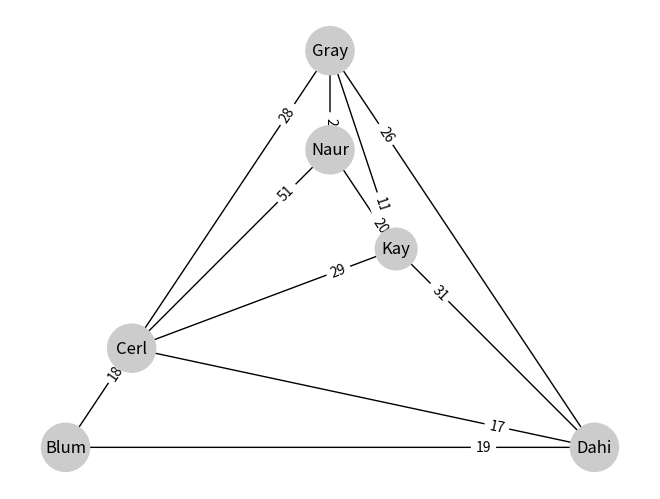

The script that saved this image:
import matplotlib.pyplot as plt
import networkx as nx

class VerticeGrafoPonderado:
  def __init__(self, valor):
    self.valor = valor
    self.vizinhos = {}

  def __repr__(self):
    return str(self.valor)

class GrafoPonderado:
  def __init__(self):
    self.vertices = []

  def cria_vertice(self, valor):
    vertice = VerticeGrafoPonderado(valor)
    self.vertices.append(vertice)
    return vertice

  def adiciona_aresta(self, v1, v2, peso=1):
    v1.vizinhos[v2] = peso
    v2.vizinhos[v1] = peso  # Adiciona a aresta bidirecionalmente

  def desenha(self):
    g = nx.Graph()
    for vertice in self.vertices:
      g.add_node(vertice)
      for vizinho, peso in vertice.vizinhos.items():
        g.add_edge(vertice, vizinho, peso=peso)
    pos = nx.planar_layout(g)
    tamanho = [300 * len(str(v)) for v in g.nodes]
    nx.draw(g, pos, with_labels=True, arrows=True, 
            node_color="#cccccc", node_size=tamanho)
    pesos = nx.get_edge_attributes(g, "peso")
    nx.draw_networkx_edge_labels(g, pos, pesos, label_pos=0.8)
    plt.show()

# Exemplo de uso
grafo = GrafoPonderado()
v1 = grafo.cria_vertice('Blum')
v2 = grafo.cria_vertice('Cerl')
v3 = grafo.cria_vertice('Gray')
v4 = grafo.cria_vertice('Naur')
v5 = grafo.cria_vertice('Kay')
v6 = grafo.cria_vertice('Dahi')

grafo.adiciona_aresta(v1, v2, 18)
grafo.adiciona_aresta(v1, v6, 19)
grafo.adiciona_aresta(v2, v3, 28)
grafo.adiciona_aresta(v2, v4, 51)
grafo.adiciona_aresta(v2, v5, 29)
grafo.adiciona_aresta(v2, v6, 17)
grafo.adiciona_aresta(v3, v4, 24)
grafo.adiciona_aresta(v3, v5, 11)
grafo.adiciona_aresta(v3, v6, 26)
grafo.adiciona_aresta(v4, v5, 20)
grafo.adiciona_aresta(v5, v6, 31)

grafo.desenha()
